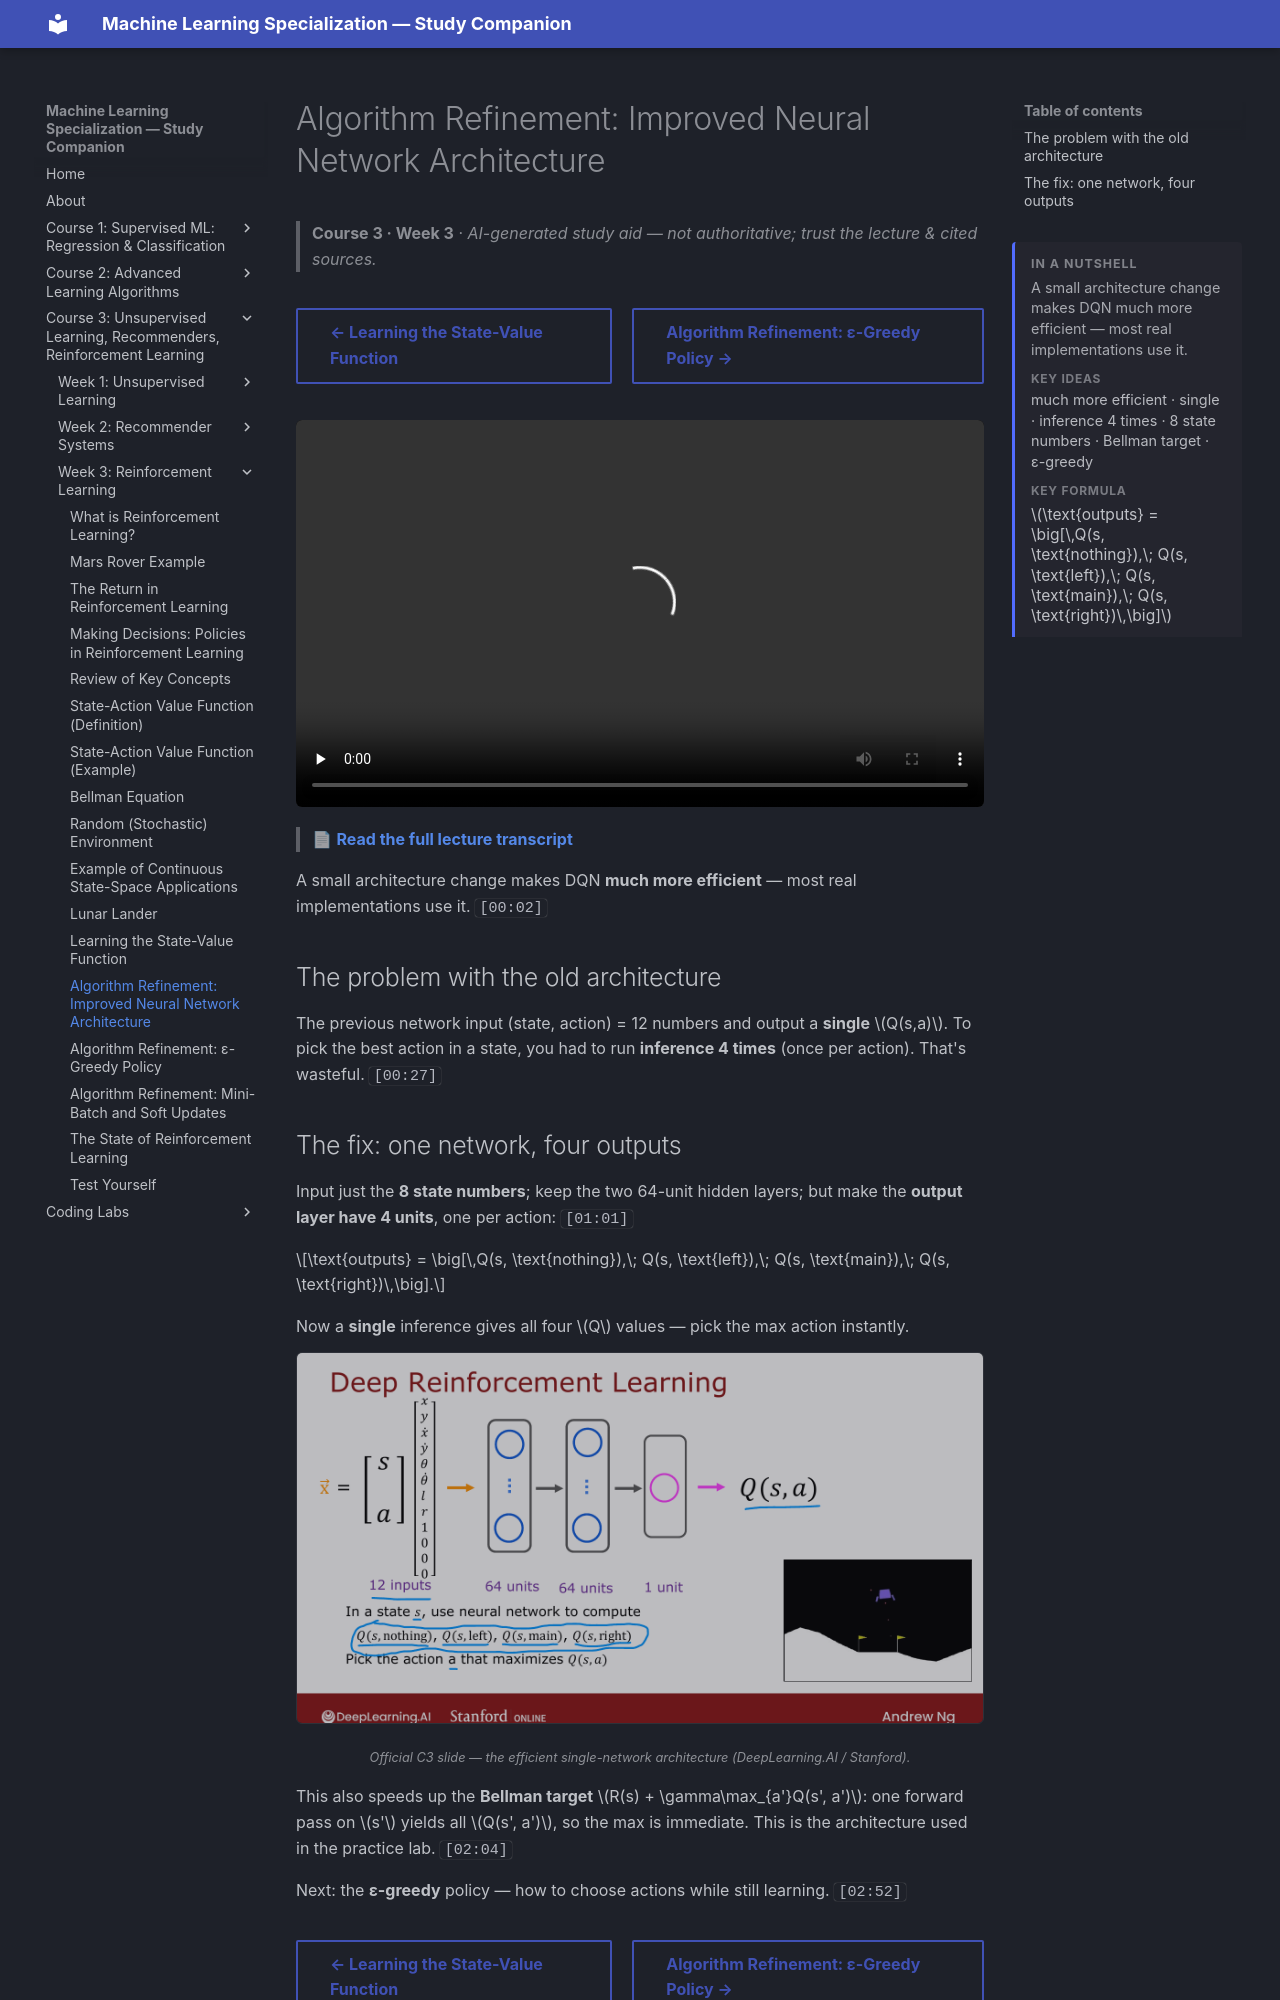

repository: pcpuwu/ml-spec-wiki · page: course-3/week-3/algorithm-refinement-improved-neural-network-architecture/index.html · generator: mkdocs

---
summary: '<p>A small architecture change makes DQN much more efficient — most real implementations use it.</p><span class="toc-summary__sub">Key ideas</span><p class="toc-summary__chips">much more efficient · single · inference 4 times · 8 state numbers · Bellman target · ε-greedy</p><span class="toc-summary__sub">Key formula</span><div class="toc-summary__math"><span class="arithmatex">\(\text{outputs} = \big[\,Q(s, \text{nothing}),\; Q(s, \text{left}),\; Q(s, \text{main}),\; Q(s, \text{right})\,\big]\)</span></div>'
---
# Algorithm Refinement: Improved Neural Network Architecture

> **Course 3 · Week 3** · _AI-generated study aid — not authoritative; trust the lecture & cited sources._

<div class="ep-nav" markdown>

[← Learning the State-Value Function](../../course-3/week-3/learning-the-state-value-function.md){ .md-button }

[Algorithm Refinement: ε-Greedy Policy →](../../course-3/week-3/algorithm-refinement-epsilon-greedy-policy.md){ .md-button }

</div>

<div class="video-wrap"><video controls preload="none" playsinline src="https://dyckms5inbsqq.cloudfront.net/dlai/unsupervised-learning-recommenders-reinforcement-learning/W3/L13-MLS-C3W3L3S04-algorithm-refineme/lc-unsupervised-learning-recommenders-reinforcement-learning-W3-L13-MLS-C3W3L3S04-algorithm-refineme-master_360p.mp4?v=1752487442">Your browser can't play this video — <a href="https://dyckms5inbsqq.cloudfront.net/dlai/unsupervised-learning-recommenders-reinforcement-learning/W3/L13-MLS-C3W3L3S04-algorithm-refineme/lc-unsupervised-learning-recommenders-reinforcement-learning-W3-L13-MLS-C3W3L3S04-algorithm-refineme-master_360p.mp4?v=1752487442">download the lecture</a>.</video></div>

> 📄 **[Read the full lecture transcript](algorithm-refinement-improved-neural-network-architecture-transcript.md)**

A small architecture change makes DQN **much more efficient** — most real implementations use
it. `[00:02]`

## The problem with the old architecture

The previous network input (state, action) = 12 numbers and output a **single** $Q(s,a)$. To
pick the best action in a state, you had to run **inference 4 times** (once per action). That's
wasteful. `[00:27]`
